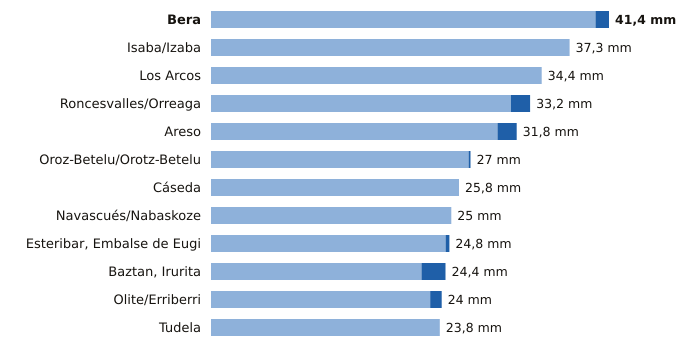

The file beside this chart, header and first rows:
estacion, provincia, indicativo, mm_6_dias_anteriores, mm_hoy, mm_7_dias, horas_de_hoy
Bera, Navarra, 1010X, 40.0, 1.4, 41.4, 6
Isaba/Izaba, Navarra, 9218A, 37.3, 0.0, 37.3, 6
Los Arcos, Navarra, 9171K, 34.4, 0.0, 34.4, 6
Roncesvalles/Orreaga, Navarra, 9228T, 31.2, 2.0, 33.2, 6
Areso, Navarra, 1033X, 29.8, 2.0, 31.8, 6
Oroz-Betelu/Orotz-Betelu, Navarra, 9228J, 26.8, 0.2, 27.0, 6
Cáseda, Navarra, 9245X, 25.8, 0.0, 25.8, 6
Navascués/Nabaskoze, Navarra, 9238X, 25.0, 0.0, 25.0, 6
Esteribar, Embalse de Eugi, Navarra, 9257X, 24.4, 0.4, 24.8, 6
Baztan, Irurita, Navarra, 1002Y, 21.9, 2.5, 24.4, 6
Olite/Erriberri, Navarra, 9252X, 22.8, 1.2, 24.0, 6
Tudela, Navarra, 9302Y, 23.8, 0.0, 23.8, 6
